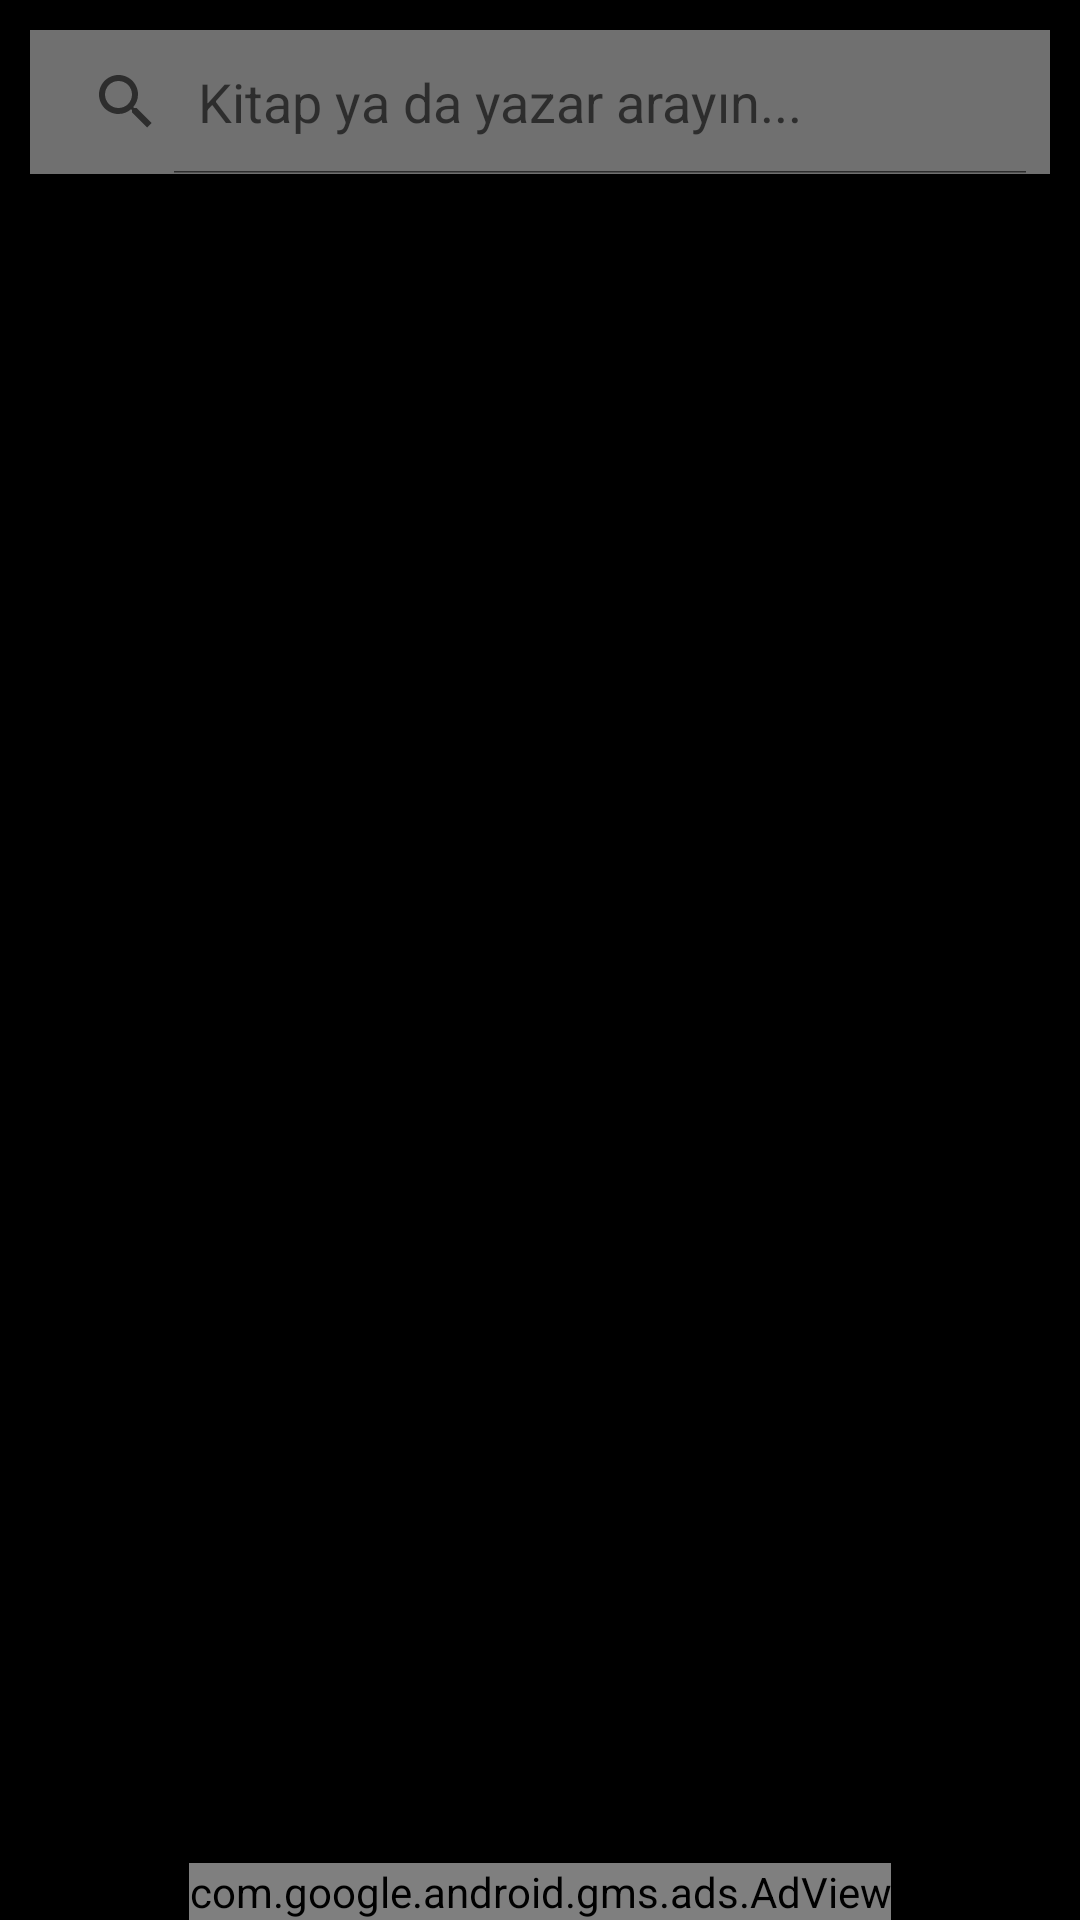

The Android layout XML behind this screen, and the referenced resources:
<!-- AndroidManifest.xml: application theme AppTheme -->
<!-- res/layout/activity_book_list.xml -->
<?xml version="1.0" encoding="utf-8"?>
<androidx.constraintlayout.widget.ConstraintLayout xmlns:android="http://schemas.android.com/apk/res/android"
    xmlns:app="http://schemas.android.com/apk/res-auto"
    xmlns:tools="http://schemas.android.com/tools"
    android:layout_width="match_parent"
    android:layout_height="match_parent"
    android:background="@color/colorPrimary"
    tools:context=".BookListActivity">

    <SearchView
        android:id="@+id/searchBar"
        android:layout_width="match_parent"
        android:layout_height="wrap_content"
        android:iconifiedByDefault="false"
        android:background="#707070"
        android:queryHint="Kitap ya da yazar arayın..."
        app:layout_constraintLeft_toLeftOf="parent"
        app:layout_constraintRight_toRightOf="parent"
        app:layout_constraintTop_toTopOf="parent"
        android:layout_margin="10dp"/>

    <ListView
        android:id="@+id/listView"
        android:layout_width="match_parent"
        android:layout_height="match_parent"
        app:layout_constraintTop_toBottomOf="@id/searchBar"
        android:layout_marginTop="75dp"
        android:layout_marginBottom="70dp"/>

    <com.google.android.gms.ads.AdView
        xmlns:ads="http://schemas.android.com/apk/res-auto"
        android:id="@+id/adView"
        android:layout_width="wrap_content"
        android:layout_height="wrap_content"
        ads:layout_constraintLeft_toLeftOf="parent"
        ads:layout_constraintRight_toRightOf="parent"
        ads:layout_constraintBottom_toBottomOf="parent"
        ads:adSize="BANNER"
        ads:adUnitId="ca-app-pub-6299701985064488/5437053222">
    </com.google.android.gms.ads.AdView>

</androidx.constraintlayout.widget.ConstraintLayout>
<!-- resources referenced by this layout -->
<resources>
  <color name="colorPrimary">#000000</color>
  <style name="AppTheme" parent="Theme.AppCompat.Light.DarkActionBar">
          
          <item name="colorPrimary">@color/colorPrimary</item>
          <item name="colorPrimaryDark">@color/colorPrimaryDark</item>
          <item name="colorAccent">@color/colorAccent</item>
      </style>
  <color name="colorPrimaryDark">#000000</color>
  <color name="colorAccent">#000000</color>
</resources>
